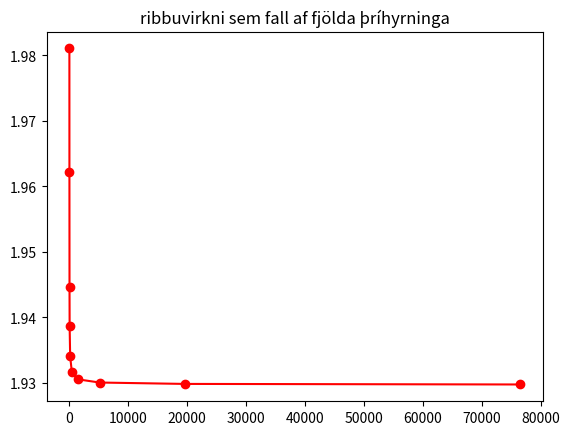
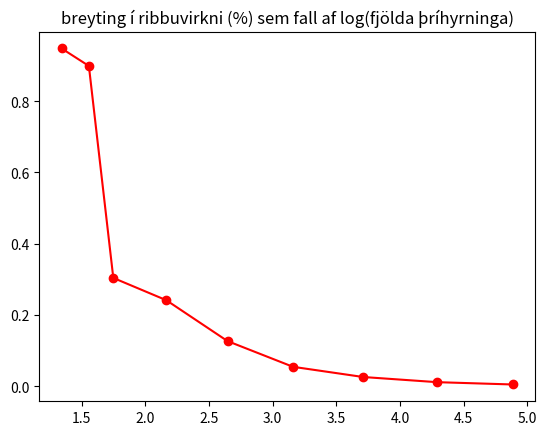
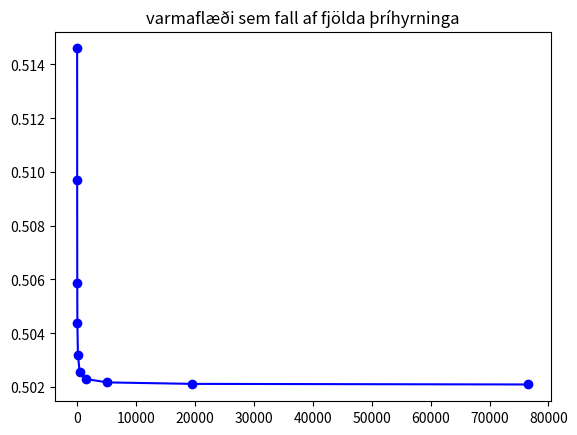
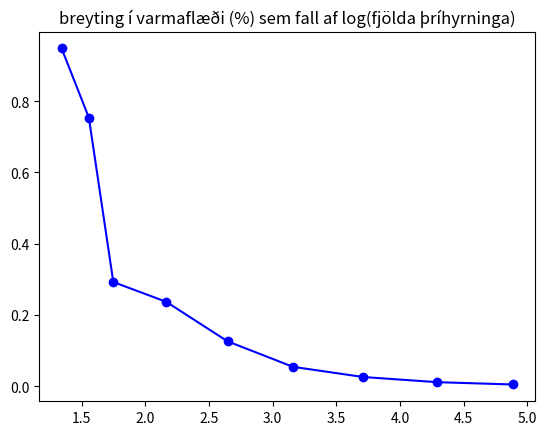

Write Python code to recreate these figures, in order.
from matplotlib.pyplot import *
import numpy as np

data = ({'d1: ': 0.015625, 'eiginleikar': {'ribbuvirkni': 1.9810039343137793, 'fjöldi þríhyrninga': 16, 'rúmmál': 3.0630528372500486e-07, 'Varmaflæði': 0.5145925537601995, 'Hámarkshitastig': 90.05446841057542, 'lágmarkshitastig': 76.32695241139999}}, 
        {'d1: ': 0.0078125, 'eiginleikar': {'ribbuvirkni': 1.962223002129028, 'fjöldi þríhyrninga': 22, 'rúmmál': 3.063052837250049e-07, 'Varmaflæði': 0.5097139527198153, 'Hámarkshitastig': 90.1302826614785, 'lágmarkshitastig': 75.63496499383355}}, 
        {'d1: ': 0.00390625, 'eiginleikar': {'ribbuvirkni': 1.9445832410369384, 'fjöldi þríhyrninga': 36, 'rúmmál': 3.063052837250049e-07, 'Varmaflæði': 0.5058722425913148, 'Hámarkshitastig': 89.73637293645638, 'lágmarkshitastig': 74.90297871584119}}, 
        {'d1: ': 0.001953125, 'eiginleikar': {'ribbuvirkni': 1.9386782630616903, 'fjöldi þríhyrninga': 56, 'rúmmál': 3.063052837250048e-07, 'Varmaflæði': 0.5043942389517646, 'Hámarkshitastig': 89.7144454492285, 'lágmarkshitastig': 74.70076886755044}}, 
        {'d1: ': 0.0009765625, 'eiginleikar': {'ribbuvirkni': 1.934003707881037, 'fjöldi þríhyrninga': 146, 'rúmmál': 3.0630528372500476e-07, 'Varmaflæði': 0.5032011940754662, 'Hámarkshitastig': 89.74451767333588, 'lágmarkshitastig': 74.43627363670225}}, 
        {'d1: ': 0.00048828125, 'eiginleikar': {'ribbuvirkni': 1.931561910084705, 'fjöldi þríhyrninga': 442, 'rúmmál': 3.063052837250048e-07, 'Varmaflæði': 0.5025688235726488, 'Hámarkshitastig': 89.75628959270291, 'lágmarkshitastig': 74.30140907031269}}, 
        {'d1: ': 0.000244140625, 'eiginleikar': {'ribbuvirkni': 1.9305172653515283, 'fjöldi þríhyrninga': 1444, 'rúmmál': 3.0630528372500465e-07, 'Varmaflæði': 0.5022974907646836, 'Hámarkshitastig': 89.76120169459519, 'lágmarkshitastig': 74.2434763137346}}, 
        {'d1: ': 0.0001220703125, 'eiginleikar': {'ribbuvirkni': 1.9300266211948713, 'fjöldi þríhyrninga': 5142, 'rúmmál': 3.06305283725004e-07, 'Varmaflæði': 0.5021698987248999, 'Hámarkshitastig': 89.7633509517971, 'lágmarkshitastig': 74.21560350398747}}, 
        {'d1: ': 6.103515625e-05, 'eiginleikar': {'ribbuvirkni': 1.9298154213926675, 'fjöldi þríhyrninga': 19566, 'rúmmál': 3.0630528372500523e-07, 'Varmaflæði': 0.5021149562804527, 'Hámarkshitastig': 89.76424087177693, 'lágmarkshitastig': 74.2034697056223}}, 
        {'d1: ': 3.0517578125e-05, 'eiginleikar': {'ribbuvirkni': 1.9297295333957039, 'fjöldi þríhyrninga': 76538, 'rúmmál': 3.0630528372500343e-07, 'Varmaflæði': 0.5020926104028152, 'Hámarkshitastig': 89.76458438039423, 'lágmarkshitastig': 74.19853914101589}})

d1 = []
for item in data: 
    d1.append(item['d1: '])
ribbuvirkni = []
tri = []
q = []
for item in data: 
    ribbuvirkni.append(item['eiginleikar']['ribbuvirkni'])
    tri.append(item['eiginleikar']['fjöldi þríhyrninga'])
    q.append(item['eiginleikar']['Varmaflæði'])
    
print(ribbuvirkni)
print(tri)
print(q)
print(d1)



figure()
plot(tri,ribbuvirkni,'ro-')
title('ribbuvirkni sem fall af fjölda þríhyrninga')
per=[]
for i in range(0,len(ribbuvirkni)-1):
    tmp = 1-ribbuvirkni[i+1]/ribbuvirkni[i]
    per.append(tmp*100)
figure()
log = []
for i in range(1,len(tri)):
    lg = np.log10(tri[i])
    log.append(lg)
plot(log,per,'ro-')
title('breyting í ribbuvirkni (%) sem fall af log(fjölda þríhyrninga)')



figure()
plot(tri,q,'bo-')
title('varmaflæði sem fall af fjölda þríhyrninga')
per=[]
for i in range(0,len(q)-1):
    tmp = 1-q[i+1]/q[i]
    per.append(tmp*100)
figure()
log = []
for i in range(1,len(tri)):
    lg = np.log10(tri[i])
    log.append(lg)
plot(log,per,'bo-')
title('breyting í varmaflæði (%) sem fall af log(fjölda þríhyrninga)')



show()


